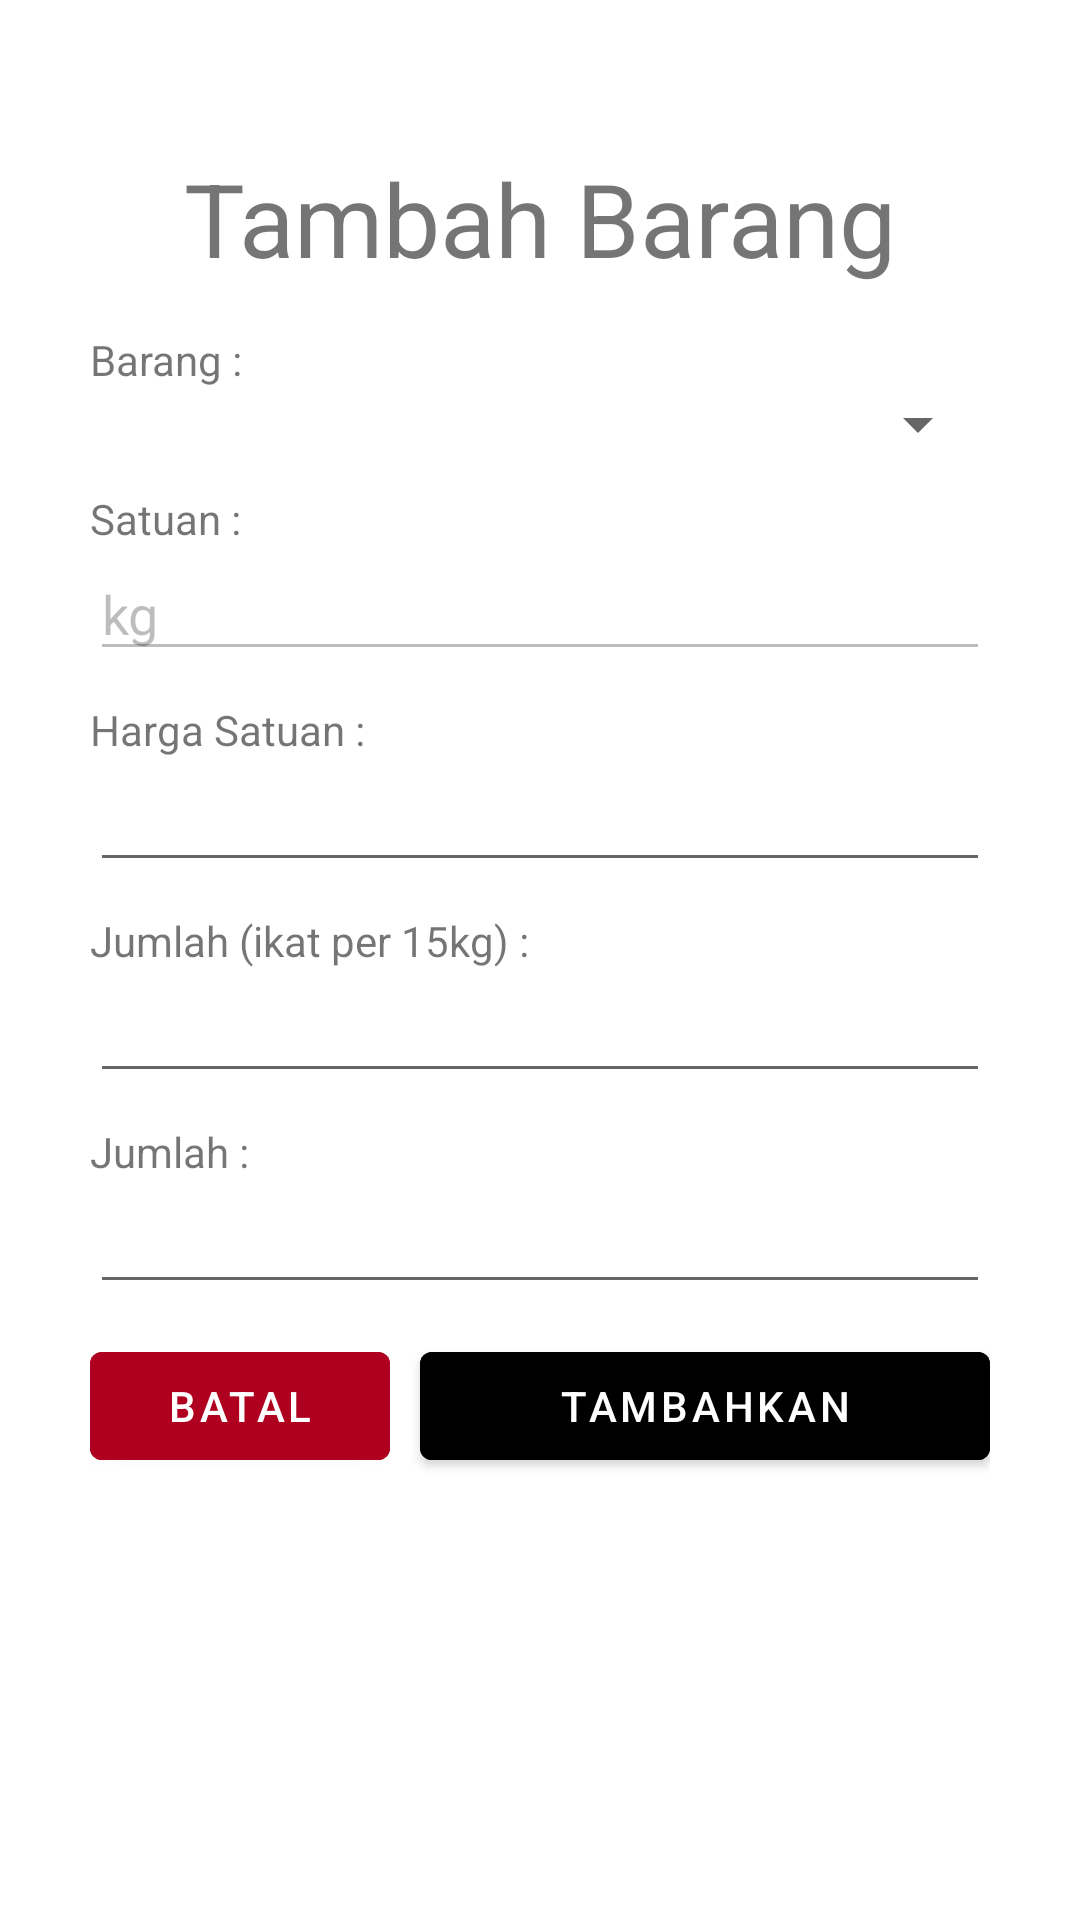

The Android layout XML behind this screen, and the referenced resources:
<!-- AndroidManifest.xml: application theme Theme.BintangTelurInventory -->
<!-- res/layout/fragment_add_rinci_pembelian_dialog.xml -->
<?xml version="1.0" encoding="utf-8"?>
<LinearLayout xmlns:android="http://schemas.android.com/apk/res/android"
    xmlns:tools="http://schemas.android.com/tools"
    android:layout_width="match_parent"
    android:layout_height="wrap_content"
    android:orientation="vertical"
    android:paddingStart="30dp"
    android:paddingTop="50dp"
    android:paddingEnd="30dp"
    android:paddingBottom="50dp"
    tools:context=".dialogfragment.AddRinciPenjualanDialogFragment">

    
    <TextView
        android:id="@+id/textView10"
        android:layout_width="match_parent"
        android:layout_height="wrap_content"
        android:layout_marginBottom="15dp"
        android:gravity="center"
        android:text="Tambah Barang"
        android:textSize="34sp" />

    <LinearLayout
        android:layout_width="match_parent"
        android:layout_height="match_parent"
        android:orientation="vertical">

        <TextView
            android:id="@+id/textView15"
            android:layout_width="match_parent"
            android:layout_height="wrap_content"
            android:text="Barang :" />

        <Spinner
            android:id="@+id/sp_barang"
            android:layout_width="match_parent"
            android:layout_height="wrap_content"
            android:layout_marginBottom="10dp" />


        <TextView
            android:id="@+id/textView13"
            android:layout_width="match_parent"
            android:layout_height="wrap_content"
            android:text="Satuan :" />

        <EditText
            android:id="@+id/et_satuan"
            android:layout_width="match_parent"
            android:layout_height="wrap_content"
            android:layout_marginBottom="10dp"
            android:ems="10"
            android:enabled="false"
            android:inputType="text"
            android:text="kg" />

        <TextView
            android:id="@+id/textView12"
            android:layout_width="match_parent"
            android:layout_height="wrap_content"
            android:text="Harga Satuan :" />

        <EditText
            android:id="@+id/et_hargasatuan"
            android:layout_width="match_parent"
            android:layout_height="wrap_content"
            android:layout_marginBottom="10dp"
            android:ems="10"
            android:inputType="number" />

        <TextView
            android:id="@+id/textView14"
            android:layout_width="match_parent"
            android:layout_height="wrap_content"
            android:text="Jumlah (ikat per 15kg) :" />

        <EditText
            android:id="@+id/et_jumlah_ikat"
            android:layout_width="match_parent"
            android:layout_height="wrap_content"
            android:layout_marginBottom="10dp"
            android:ems="10"
            android:inputType="number|numberDecimal" />

        <TextView
            android:id="@+id/textView11"
            android:layout_width="match_parent"
            android:layout_height="wrap_content"
            android:text="Jumlah :" />

        <EditText
            android:id="@+id/et_jumlah"
            android:layout_width="match_parent"
            android:layout_height="wrap_content"
            android:layout_marginBottom="10dp"
            android:ems="10"
            android:inputType="number" />

        <LinearLayout
            android:layout_width="match_parent"
            android:layout_height="wrap_content"
            android:orientation="horizontal">

            <Button
                android:id="@+id/btn_exit"
                android:layout_width="wrap_content"
                android:layout_height="wrap_content"
                android:layout_marginEnd="5dp"
                android:layout_weight="1"
                android:backgroundTint="@color/design_default_color_error"
                android:textColor="@color/white"
                android:text="Batal" />

            <Button
                android:id="@+id/btn_done"
                android:layout_width="wrap_content"
                android:layout_height="wrap_content"
                android:layout_marginStart="5dp"
                android:layout_weight="5"
                android:backgroundTint="@color/blue"
                android:textColor="@color/white"
                android:text="tambahkan" />

        </LinearLayout>

    </LinearLayout>

</LinearLayout>
<!-- resources referenced by this layout -->
<resources>
  <style name="Theme.BintangTelurInventory" parent="Theme.MaterialComponents.Light">
          
          <item name="colorPrimary">#0099ff</item>
          <item name="colorPrimaryVariant">@color/purple_700</item>
          <item name="colorOnPrimary">@color/white</item>
          
          <item name="colorSecondary">@color/teal_200</item>
          <item name="colorSecondaryVariant">@color/teal_700</item>
          <item name="colorOnSecondary">@color/white</item>
          
          <item name="android:statusBarColor">#0099ff</item>
          
      </style>
  <!-- not gathered from this repository: default colours our renderer supplied (Android Studio template values) -->
  <color name="purple_700">#FF3700B3</color>
  <color name="teal_200">#FF03DAC5</color>
  <color name="teal_700">#FF018786</color>
  <color name="white">#FFFFFFFF</color>
</resources>
